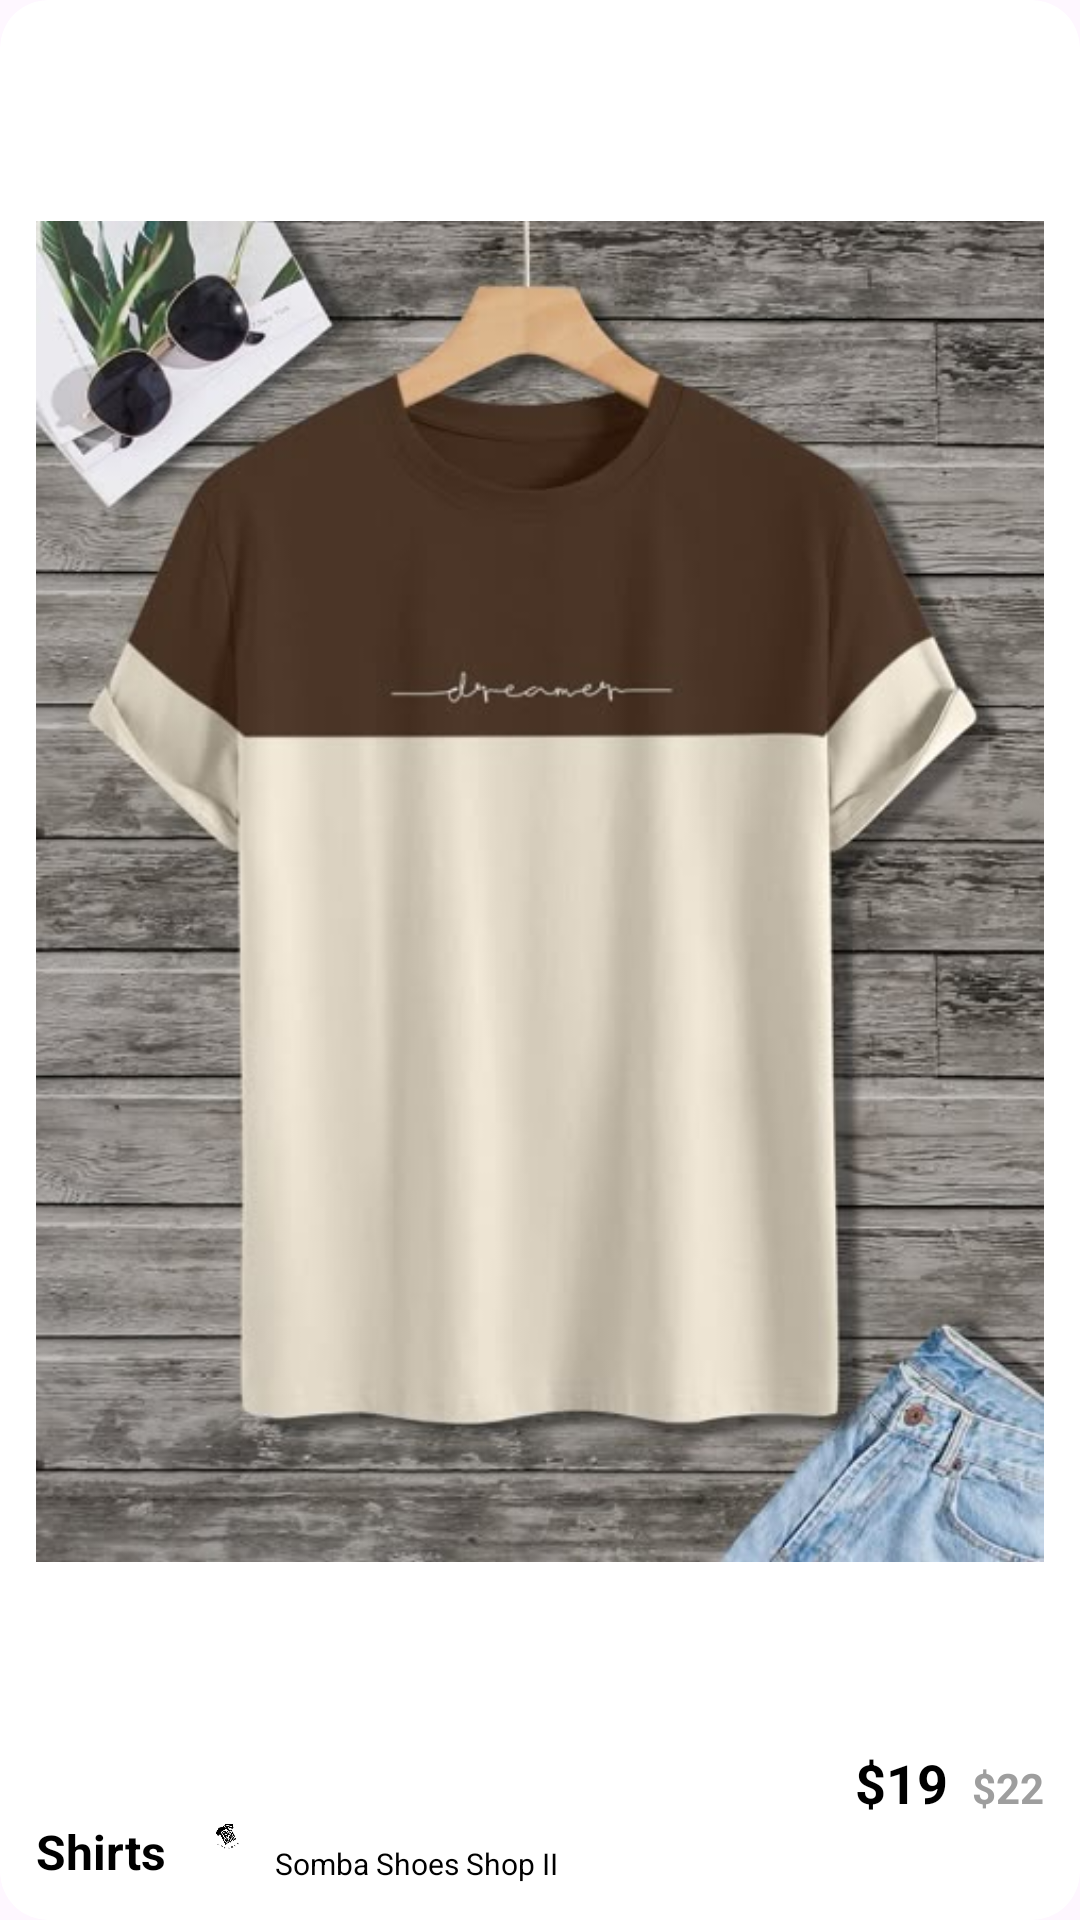

Layout XML and referenced resources for this Android screen:
<!-- AndroidManifest.xml: application theme Theme.MADandroidEcommerce -->
<!-- res/layout/sale_item_shirts.xml -->
<?xml version="1.0" encoding="utf-8"?>
<androidx.cardview.widget.CardView xmlns:android="http://schemas.android.com/apk/res/android"
    xmlns:app="http://schemas.android.com/apk/res-auto"
    android:layout_width="match_parent"
    android:layout_height="match_parent"
    app:cardCornerRadius="16dp"
    app:cardElevation="0dp">

    <RelativeLayout
        android:layout_width="match_parent"
        android:layout_height="match_parent"
        android:padding="12dp">

        <TextView
            android:id="@+id/shirtsTitle"
            android:layout_width="wrap_content"
            android:layout_height="wrap_content"
            android:layout_alignParentBottom="true"
            android:text="Shirts"
            android:textColor="#000000"
            android:textSize="16sp"
            android:textStyle="bold" />

        <LinearLayout
            android:layout_width="wrap_content"
            android:layout_height="wrap_content"
            android:layout_above="@id/shirtsTitle"
            android:layout_alignParentEnd="true"
            android:orientation="horizontal">

            <TextView
                android:layout_width="wrap_content"
                android:layout_height="wrap_content"
                android:text="$19"
                android:textColor="#000000"
                android:textSize="18sp"
                android:textStyle="bold" />

            <TextView
                android:layout_width="wrap_content"
                android:layout_height="wrap_content"
                android:layout_marginStart="8dp"
                android:text="$22"
                android:textColor="#9E9E9E"
                android:textSize="14sp"
                android:textStyle="bold" />
        </LinearLayout>

        <ImageView
            android:layout_width="match_parent"
            android:layout_height="match_parent"
            android:layout_above="@id/shirtsTitle"
            android:layout_marginBottom="24dp"
            android:scaleType="fitCenter"
            android:src="@drawable/shirts" />

        <ImageView
            android:layout_width="24dp"
            android:layout_height="24dp"
            android:layout_alignParentBottom="true"
            android:layout_marginStart="8dp"
            android:layout_marginBottom="4dp"
            android:layout_toEndOf="@id/shirtsTitle"
            android:src="@drawable/shop_logo" />

        <TextView
            android:layout_width="wrap_content"
            android:layout_height="wrap_content"
            android:layout_alignParentBottom="true"
            android:layout_marginStart="36dp"
            android:layout_toEndOf="@id/shirtsTitle"
            android:text="Somba Shoes Shop II"
            android:textColor="#000000"
            android:textSize="10sp" />
    </RelativeLayout>
</androidx.cardview.widget.CardView>
<!-- resources referenced by this layout -->
<resources>
  <!-- drawable shirts: png bitmap (drawable, 427326 bytes) -->
  <!-- drawable shop_logo: png bitmap (drawable, 19849 bytes) -->
  <style name="Theme.MADandroidEcommerce" parent="Base.Theme.MADandroidEcommerce" />
  <style name="Base.Theme.MADandroidEcommerce" parent="Theme.Material3.DayNight.NoActionBar">
          
          
      </style>
</resources>
